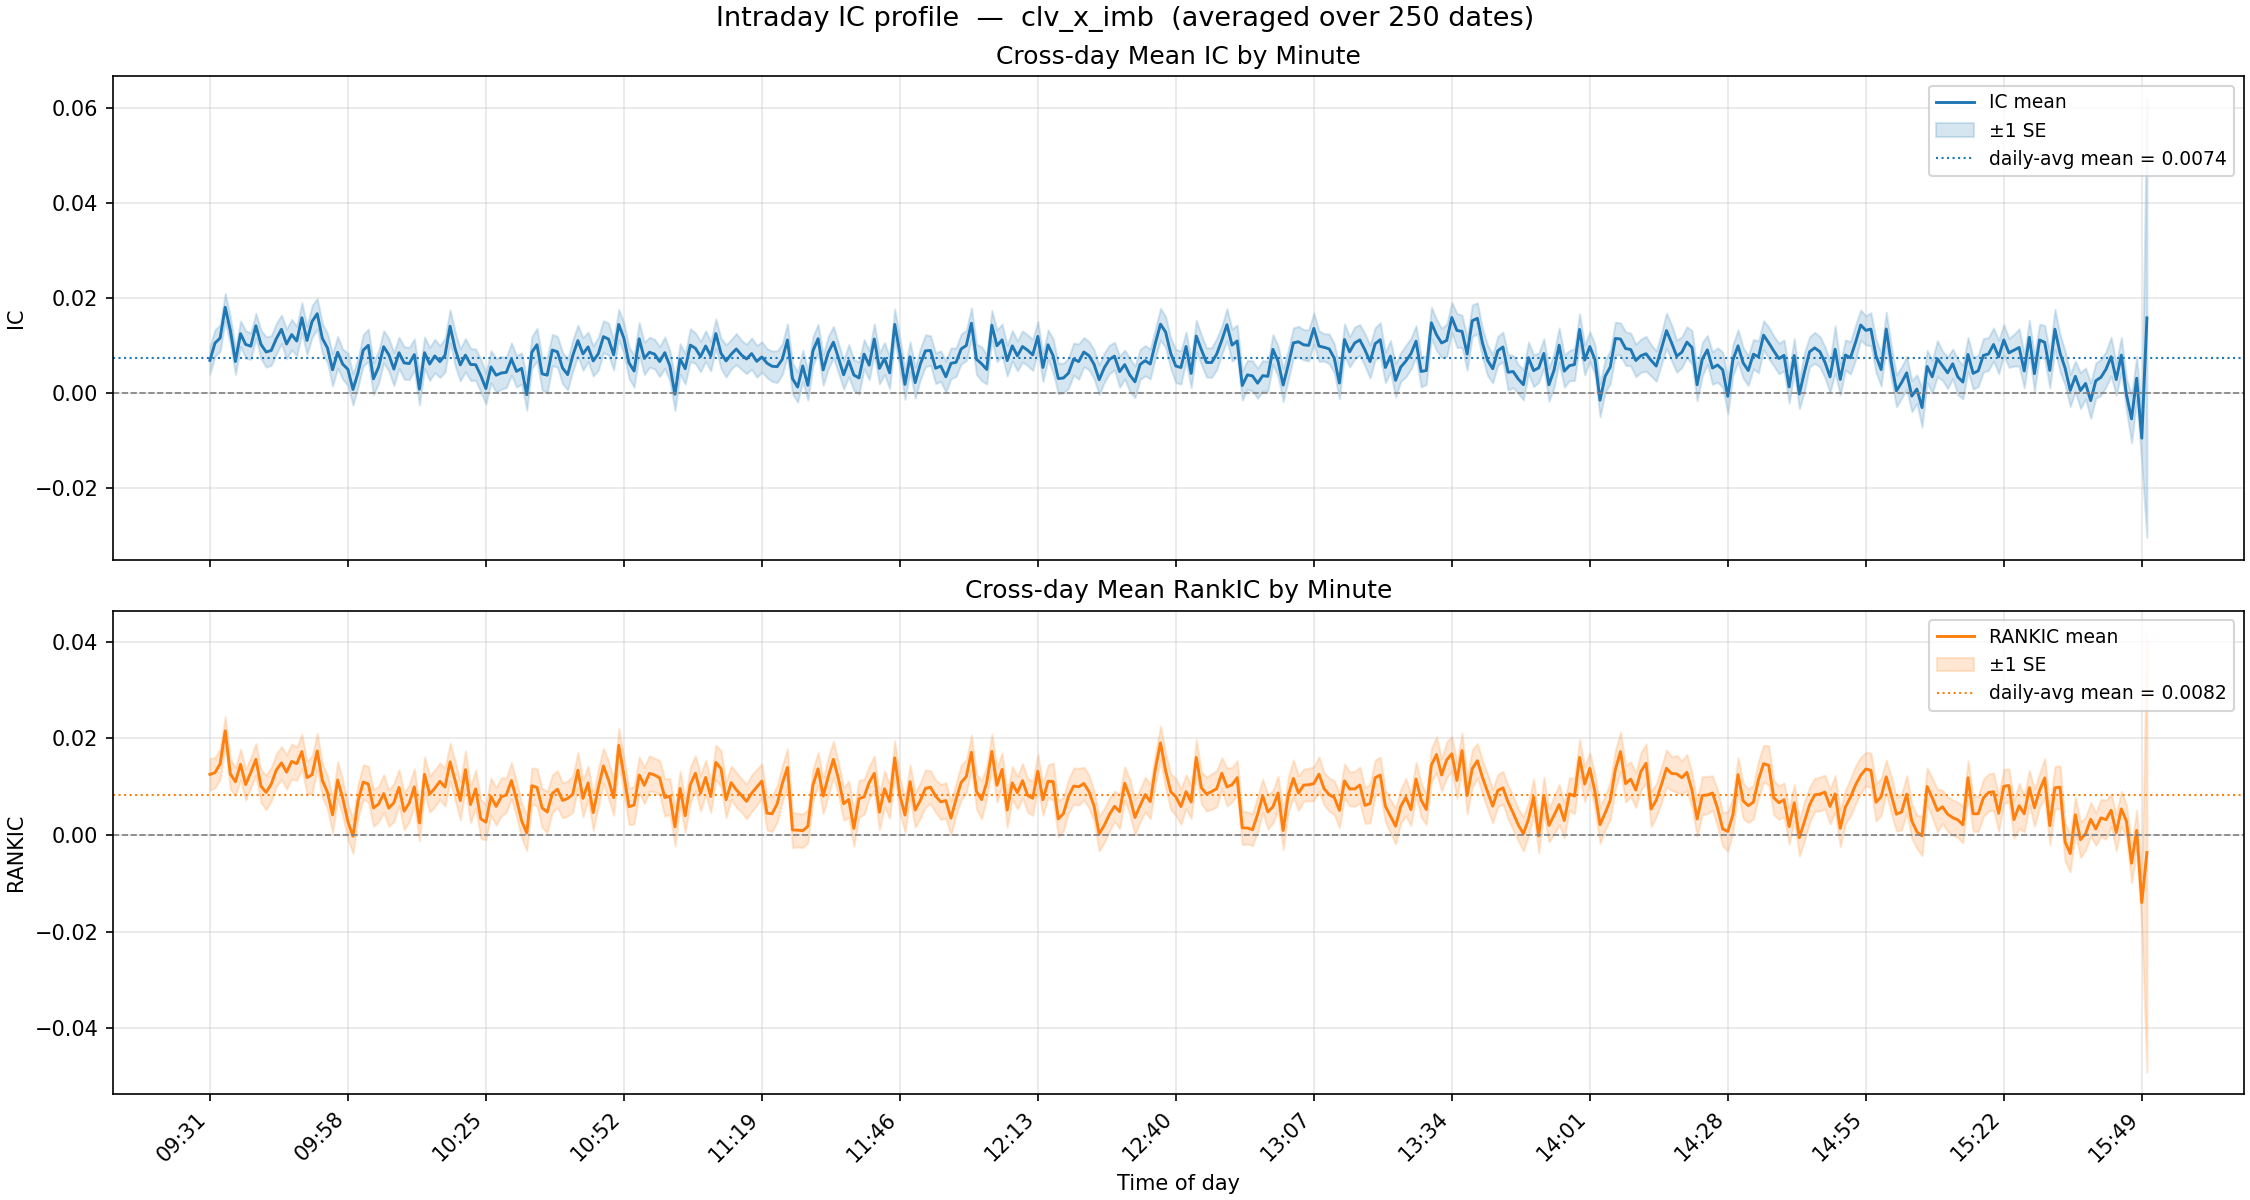

Source data for this figure (header and first rows):
minute, ic_mean, ic_std, ic_n, ic_t, rankic_mean, rankic_std, rankic_n, rankic_t
931, 0.0069, 0.0452, 250, 2.41, 0.0125, 0.0521, 250, 3.804
932, 0.0105, 0.0442, 250, 3.765, 0.0129, 0.0495, 250, 4.119
933, 0.0116, 0.0434, 250, 4.216, 0.0147, 0.0498, 250, 4.668
934, 0.018, 0.0459, 250, 6.218, 0.0215, 0.047, 250, 7.241
935, 0.0132, 0.0458, 250, 4.562, 0.0126, 0.0496, 250, 4.019
936, 0.0067, 0.0429, 250, 2.449, 0.011, 0.0457, 250, 3.816
937, 0.0125, 0.0427, 250, 4.63, 0.0146, 0.05, 250, 4.621
938, 0.0102, 0.0456, 250, 3.543, 0.0104, 0.0512, 250, 3.217
939, 0.0099, 0.0438, 250, 3.566, 0.0129, 0.0496, 250, 4.121
940, 0.0142, 0.041, 250, 5.453, 0.0157, 0.0517, 250, 4.785
941, 0.0102, 0.0473, 250, 3.424, 0.0101, 0.0539, 250, 2.959
942, 0.0087, 0.0501, 250, 2.729, 0.0088, 0.0563, 250, 2.474
943, 0.009, 0.0493, 250, 2.877, 0.0105, 0.0551, 250, 3.016
944, 0.0115, 0.0508, 250, 3.566, 0.0134, 0.0529, 250, 4.019
945, 0.0134, 0.0475, 250, 4.473, 0.0149, 0.0538, 250, 4.377
946, 0.0103, 0.0496, 250, 3.291, 0.013, 0.0555, 250, 3.705
947, 0.0123, 0.0507, 250, 3.837, 0.0152, 0.0574, 250, 4.194
948, 0.011, 0.049, 250, 3.534, 0.0148, 0.0544, 250, 4.293
949, 0.0158, 0.0507, 250, 4.937, 0.0173, 0.0565, 250, 4.826
950, 0.0111, 0.0471, 250, 3.715, 0.0119, 0.0528, 250, 3.558
951, 0.0151, 0.0531, 250, 4.484, 0.0125, 0.0613, 250, 3.216
952, 0.0167, 0.0508, 250, 5.203, 0.0174, 0.0575, 250, 4.782
953, 0.0115, 0.0498, 250, 3.655, 0.0113, 0.0557, 250, 3.206
954, 0.0095, 0.0484, 250, 3.106, 0.0088, 0.0543, 250, 2.574
955, 0.0049, 0.0541, 250, 1.434, 0.0041, 0.0581, 250, 1.126
956, 0.0086, 0.0526, 250, 2.579, 0.0114, 0.0603, 250, 2.981
957, 0.0061, 0.0499, 250, 1.925, 0.0076, 0.0592, 250, 2.027
958, 0.005, 0.0538, 250, 1.474, 0.0028, 0.0583, 250, 0.7501
959, 0.0008, 0.0518, 250, 0.2379, -0.0003, 0.0564, 250, -0.0756
1000, 0.0044, 0.0475, 250, 1.447, 0.007, 0.0555, 250, 2.006
1001, 0.009, 0.0521, 250, 2.742, 0.0109, 0.0565, 250, 3.061
1002, 0.0101, 0.054, 250, 2.947, 0.0105, 0.0584, 250, 2.848
1003, 0.003, 0.0528, 250, 0.9043, 0.0056, 0.0602, 250, 1.47
1004, 0.0055, 0.0534, 250, 1.615, 0.0064, 0.058, 250, 1.736
1005, 0.0098, 0.0533, 250, 2.896, 0.0086, 0.062, 250, 2.18
1006, 0.0081, 0.0542, 250, 2.362, 0.0055, 0.0598, 250, 1.464
1007, 0.0051, 0.055, 250, 1.455, 0.0067, 0.062, 250, 1.702
1008, 0.0085, 0.0516, 250, 2.601, 0.0098, 0.0588, 250, 2.64
1009, 0.0064, 0.0541, 250, 1.862, 0.0049, 0.0612, 250, 1.272
1010, 0.0062, 0.0536, 250, 1.835, 0.0066, 0.0606, 250, 1.716
1011, 0.0081, 0.0519, 250, 2.467, 0.01, 0.0596, 250, 2.642
1012, 0.0008, 0.0524, 250, 0.2526, 0.0025, 0.0587, 250, 0.6652
1013, 0.0085, 0.0518, 250, 2.593, 0.0125, 0.0578, 250, 3.43
1014, 0.0061, 0.0549, 250, 1.762, 0.0085, 0.0595, 250, 2.249
1015, 0.0078, 0.0554, 250, 2.232, 0.0096, 0.0601, 250, 2.539
1016, 0.0066, 0.0529, 250, 1.983, 0.0111, 0.0599, 250, 2.929
1017, 0.008, 0.0558, 250, 2.256, 0.0099, 0.0627, 250, 2.499
1018, 0.0141, 0.0541, 250, 4.109, 0.0151, 0.0611, 250, 3.916
1019, 0.0093, 0.0567, 250, 2.582, 0.0112, 0.064, 250, 2.758
1020, 0.0059, 0.0533, 250, 1.76, 0.0071, 0.063, 250, 1.784
1021, 0.008, 0.055, 250, 2.295, 0.0135, 0.0618, 250, 3.458
1022, 0.006, 0.0533, 250, 1.791, 0.0063, 0.0595, 250, 1.671
1023, 0.006, 0.052, 250, 1.817, 0.0095, 0.0616, 250, 2.443
1024, 0.0037, 0.0545, 250, 1.078, 0.0033, 0.0639, 250, 0.8248
1025, 0.001, 0.0516, 250, 0.297, 0.0026, 0.0579, 250, 0.7179
1026, 0.0055, 0.0535, 250, 1.634, 0.0079, 0.0603, 250, 2.082
1027, 0.0038, 0.056, 250, 1.064, 0.0059, 0.062, 250, 1.505
1028, 0.0042, 0.0545, 250, 1.228, 0.0078, 0.0625, 250, 1.984
1029, 0.0044, 0.0504, 250, 1.373, 0.0083, 0.056, 250, 2.338
1030, 0.0072, 0.0537, 250, 2.108, 0.0112, 0.0593, 250, 2.997
... 320 more rows
